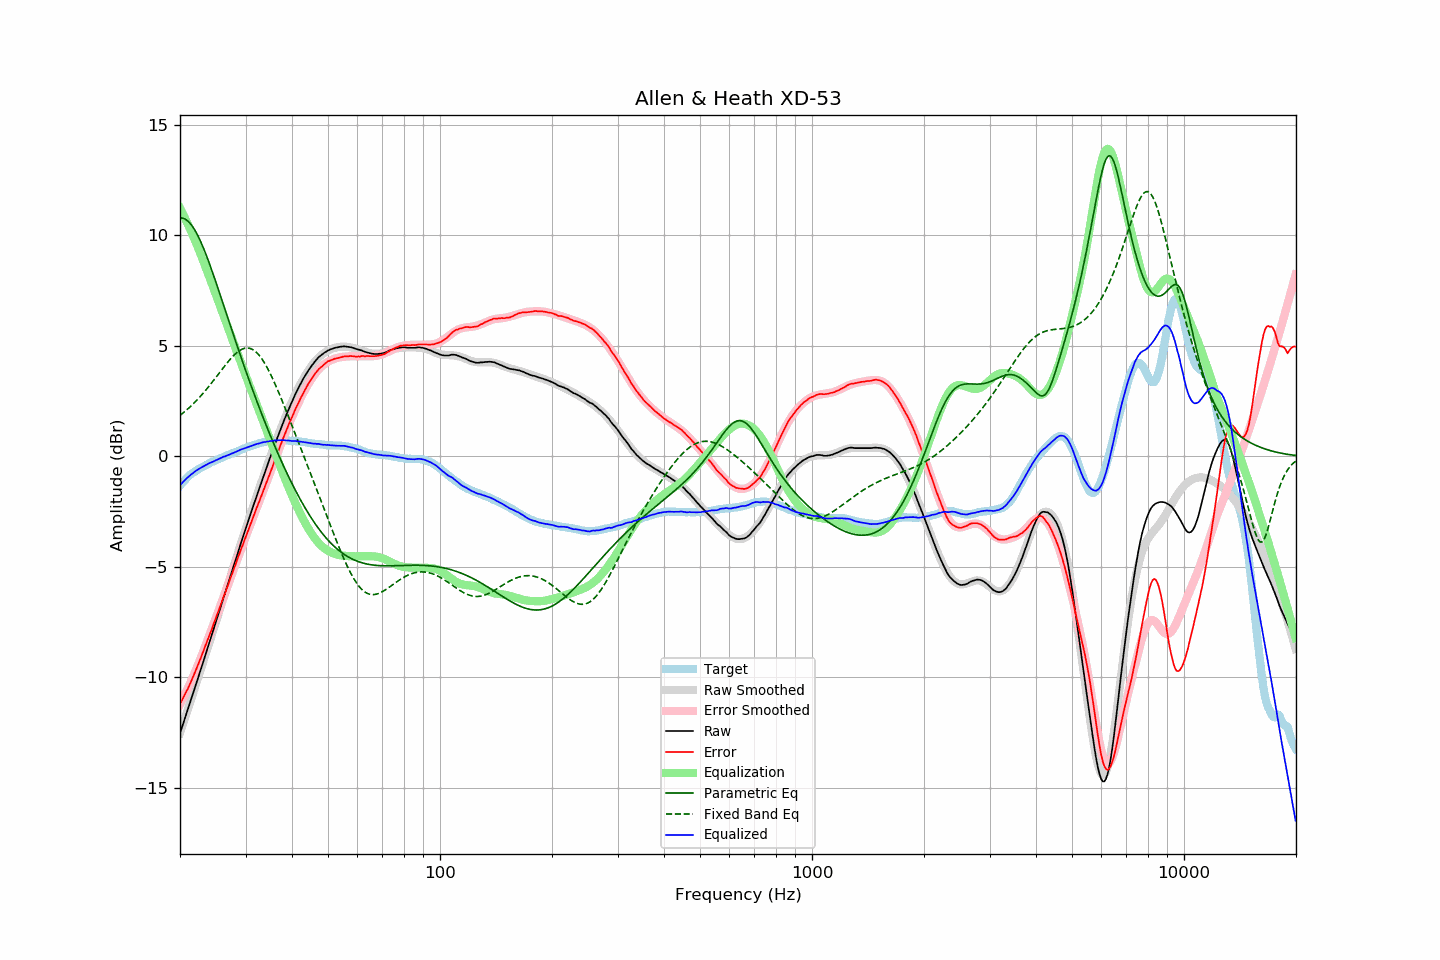

The table this chart was drawn from, first rows:
frequency, raw, error, smoothed, error_smoothed, equalization, parametric_eq, fixed_band_eq, equalized_raw, equalized_smoothed, target
20.00, -12.54, -11.21, -12.54, -11.23, 11.23, 10.79, 1.85, -1.31, -1.31, -1.33
20.20, -12.32, -11.08, -12.32, -11.09, 11.09, 10.79, 1.91, -1.23, -1.23, -1.24
20.40, -12.10, -10.94, -12.10, -10.94, 10.94, 10.77, 1.96, -1.16, -1.15, -1.16
20.61, -11.88, -10.78, -11.88, -10.79, 10.79, 10.74, 2.02, -1.08, -1.08, -1.09
20.81, -11.65, -10.65, -11.65, -10.64, 10.64, 10.70, 2.09, -1.01, -1.01, -1.00
21.02, -11.43, -10.51, -11.43, -10.48, 10.48, 10.64, 2.15, -0.95, -0.95, -0.92
21.23, -11.21, -10.35, -11.21, -10.33, 10.33, 10.57, 2.22, -0.89, -0.88, -0.86
21.44, -10.98, -10.18, -10.99, -10.16, 10.16, 10.48, 2.28, -0.82, -0.82, -0.80
21.66, -10.76, -10.01, -10.76, -10.00, 10.00, 10.38, 2.35, -0.77, -0.76, -0.75
21.87, -10.54, -9.84, -10.54, -9.83, 9.83, 10.27, 2.43, -0.71, -0.71, -0.70
22.09, -10.31, -9.66, -10.31, -9.66, 9.66, 10.14, 2.50, -0.65, -0.65, -0.65
22.31, -10.09, -9.49, -10.09, -9.48, 9.48, 10.00, 2.58, -0.60, -0.60, -0.60
22.54, -9.87, -9.30, -9.86, -9.30, 9.30, 9.85, 2.66, -0.56, -0.56, -0.56
22.76, -9.64, -9.12, -9.63, -9.12, 9.12, 9.69, 2.74, -0.52, -0.52, -0.52
22.99, -9.41, -8.92, -9.41, -8.93, 8.93, 9.53, 2.82, -0.48, -0.48, -0.49
23.22, -9.18, -8.73, -9.18, -8.74, 8.74, 9.35, 2.90, -0.44, -0.44, -0.45
23.45, -8.95, -8.54, -8.95, -8.55, 8.55, 9.17, 2.99, -0.40, -0.40, -0.41
23.69, -8.73, -8.35, -8.72, -8.36, 8.36, 8.98, 3.08, -0.37, -0.37, -0.37
23.92, -8.49, -8.16, -8.50, -8.17, 8.17, 8.78, 3.17, -0.32, -0.33, -0.33
24.16, -8.26, -7.98, -8.27, -7.97, 7.97, 8.58, 3.26, -0.29, -0.30, -0.28
24.40, -8.04, -7.79, -8.04, -7.78, 7.78, 8.38, 3.35, -0.26, -0.26, -0.25
24.65, -7.81, -7.58, -7.81, -7.58, 7.58, 8.17, 3.44, -0.23, -0.23, -0.23
24.89, -7.58, -7.38, -7.58, -7.38, 7.38, 7.95, 3.54, -0.19, -0.19, -0.20
25.14, -7.35, -7.19, -7.35, -7.19, 7.19, 7.74, 3.63, -0.16, -0.16, -0.16
25.39, -7.12, -6.99, -7.12, -6.99, 6.99, 7.52, 3.73, -0.13, -0.13, -0.13
25.65, -6.89, -6.80, -6.89, -6.79, 6.79, 7.30, 3.82, -0.10, -0.09, -0.09
25.91, -6.66, -6.59, -6.66, -6.60, 6.60, 7.09, 3.92, -0.06, -0.06, -0.07
26.16, -6.42, -6.38, -6.43, -6.40, 6.40, 6.87, 4.01, -0.02, -0.03, -0.04
26.43, -6.20, -6.20, -6.20, -6.20, 6.20, 6.64, 4.11, -0.01, -0.00, -0.00
26.69, -5.97, -6.00, -5.97, -6.00, 6.00, 6.42, 4.20, 0.03, 0.03, 0.03
26.96, -5.74, -5.80, -5.74, -5.80, 5.80, 6.20, 4.29, 0.05, 0.06, 0.06
27.23, -5.51, -5.60, -5.51, -5.60, 5.60, 5.98, 4.37, 0.08, 0.09, 0.09
27.50, -5.28, -5.40, -5.28, -5.40, 5.40, 5.77, 4.45, 0.12, 0.12, 0.12
27.77, -5.06, -5.20, -5.05, -5.20, 5.20, 5.55, 4.53, 0.14, 0.15, 0.14
28.05, -4.83, -5.01, -4.83, -5.00, 5.00, 5.33, 4.60, 0.17, 0.18, 0.18
28.33, -4.60, -4.80, -4.60, -4.81, 4.81, 5.11, 4.67, 0.21, 0.21, 0.20
28.62, -4.38, -4.60, -4.37, -4.61, 4.61, 4.90, 4.73, 0.23, 0.24, 0.23
28.90, -4.14, -4.41, -4.15, -4.41, 4.41, 4.69, 4.78, 0.27, 0.27, 0.27
29.19, -3.91, -4.20, -3.92, -4.22, 4.22, 4.47, 4.82, 0.31, 0.30, 0.29
29.48, -3.69, -4.03, -3.70, -4.02, 4.02, 4.26, 4.86, 0.33, 0.32, 0.34
29.78, -3.47, -3.82, -3.47, -3.82, 3.82, 4.05, 4.88, 0.35, 0.35, 0.35
30.08, -3.26, -3.63, -3.25, -3.63, 3.63, 3.85, 4.90, 0.38, 0.38, 0.38
30.38, -3.03, -3.44, -3.03, -3.44, 3.44, 3.64, 4.90, 0.40, 0.41, 0.41
30.68, -2.81, -3.25, -2.81, -3.24, 3.24, 3.44, 4.89, 0.43, 0.43, 0.44
30.99, -2.59, -3.05, -2.59, -3.05, 3.05, 3.24, 4.87, 0.46, 0.46, 0.46
31.30, -2.37, -2.85, -2.38, -2.86, 2.86, 3.04, 4.84, 0.49, 0.49, 0.48
31.61, -2.16, -2.67, -2.16, -2.67, 2.67, 2.84, 4.79, 0.51, 0.51, 0.51
31.93, -1.94, -2.47, -1.95, -2.48, 2.48, 2.64, 4.74, 0.54, 0.53, 0.53
32.24, -1.73, -2.28, -1.73, -2.29, 2.29, 2.45, 4.67, 0.56, 0.56, 0.55
32.57, -1.52, -2.10, -1.52, -2.10, 2.10, 2.26, 4.59, 0.58, 0.58, 0.58
32.89, -1.31, -1.91, -1.31, -1.91, 1.91, 2.07, 4.50, 0.60, 0.60, 0.60
33.22, -1.10, -1.72, -1.10, -1.72, 1.72, 1.88, 4.40, 0.62, 0.62, 0.62
33.55, -0.89, -1.53, -0.89, -1.53, 1.53, 1.69, 4.29, 0.64, 0.63, 0.64
33.89, -0.69, -1.34, -0.69, -1.34, 1.34, 1.51, 4.17, 0.64, 0.65, 0.65
34.23, -0.48, -1.15, -0.48, -1.14, 1.14, 1.33, 4.04, 0.66, 0.67, 0.67
34.57, -0.28, -0.96, -0.27, -0.95, 0.95, 1.15, 3.90, 0.67, 0.68, 0.68
34.92, -0.07, -0.76, -0.07, -0.76, 0.76, 0.97, 3.76, 0.69, 0.69, 0.69
35.27, 0.13, -0.58, 0.13, -0.57, 0.57, 0.79, 3.61, 0.69, 0.70, 0.71
35.62, 0.33, -0.37, 0.33, -0.37, 0.37, 0.62, 3.45, 0.70, 0.71, 0.70
35.97, 0.54, -0.17, 0.53, -0.18, 0.18, 0.45, 3.29, 0.72, 0.71, 0.71
... 635 more rows
